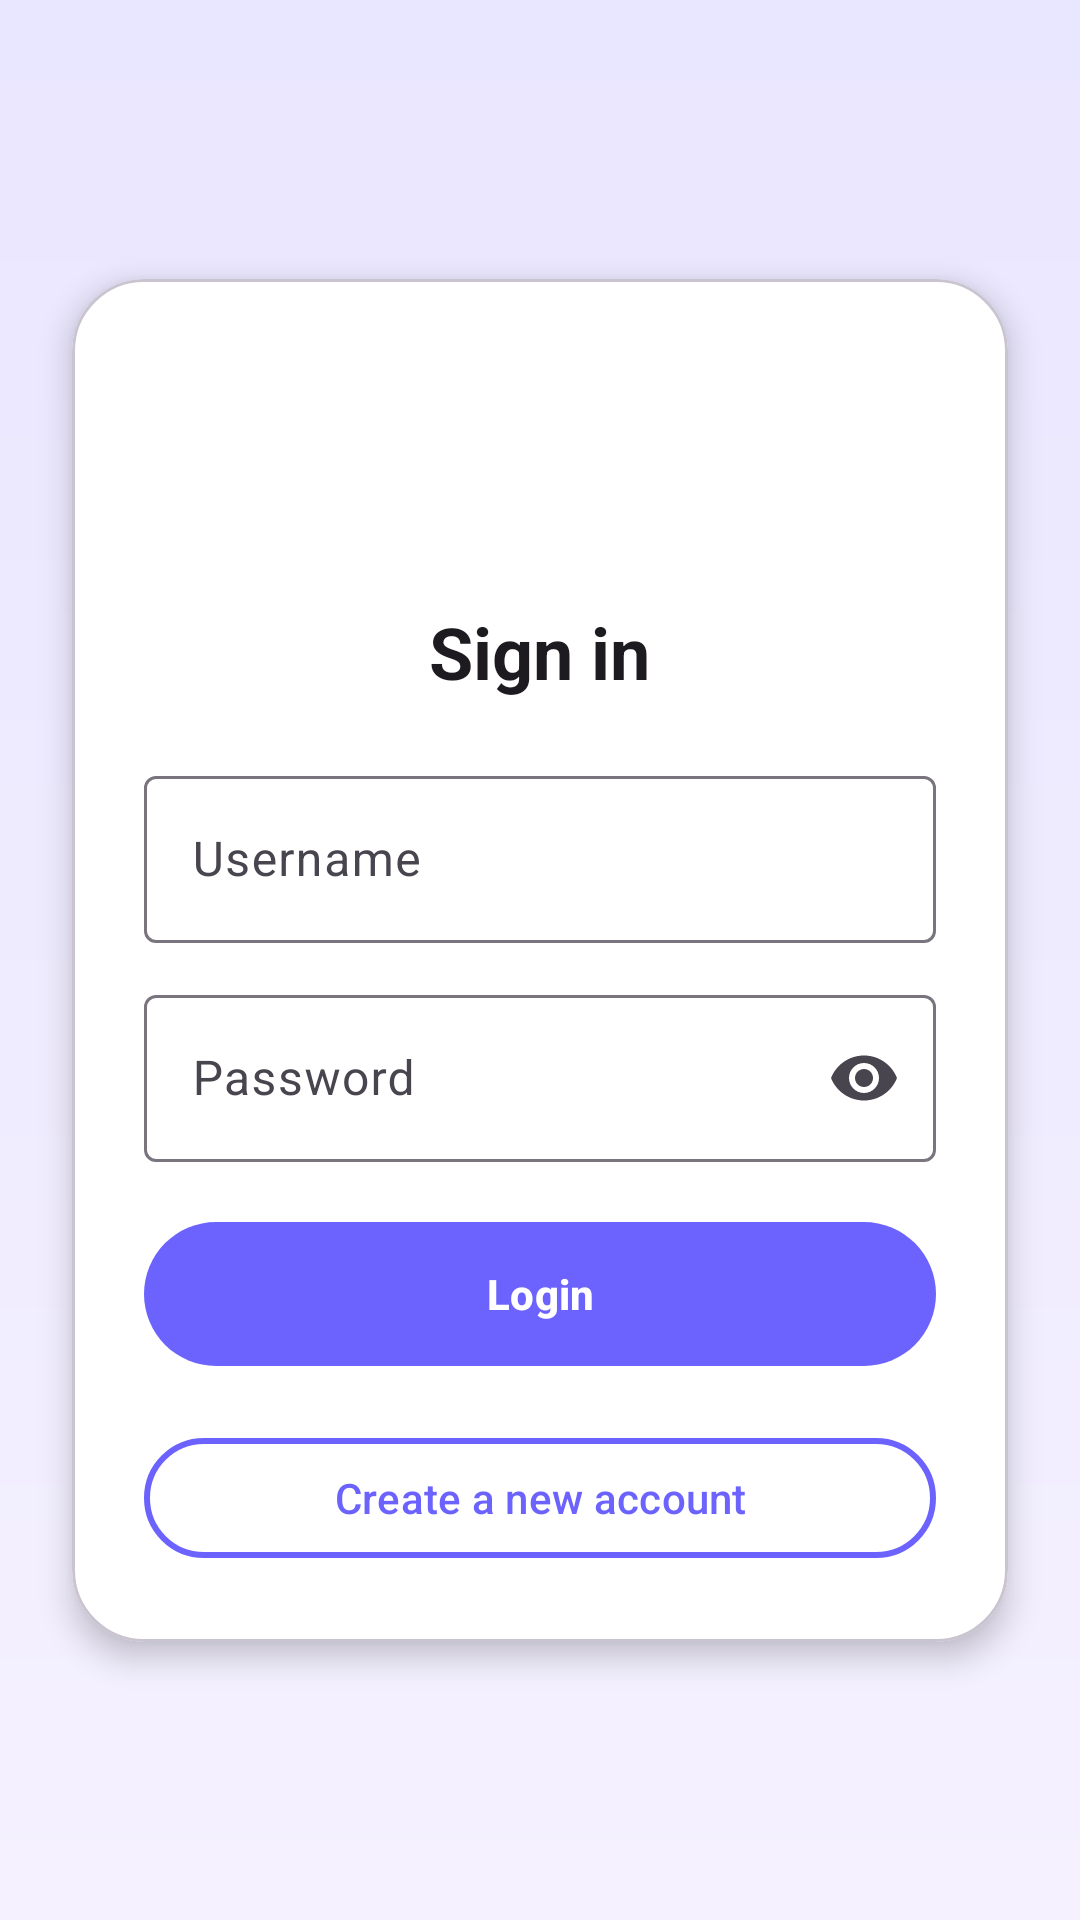

Android layout source for this screen:
<!-- AndroidManifest.xml: application theme Theme.Project02 -->
<!-- res/layout/activity_login.xml -->
<?xml version="1.0" encoding="utf-8"?>
<androidx.constraintlayout.widget.ConstraintLayout
    xmlns:android="http://schemas.android.com/apk/res/android"
    xmlns:app="http://schemas.android.com/apk/res-auto"
    android:layout_width="match_parent"
    android:layout_height="match_parent"
    android:background="@drawable/bg_login_gradient">

    <com.google.android.material.card.MaterialCardView
        android:id="@+id/card"
        android:layout_width="0dp"
        android:layout_height="wrap_content"
        android:layout_margin="24dp"
        app:cardCornerRadius="24dp"
        app:cardElevation="6dp"
        app:cardBackgroundColor="@color/card_bg"
        app:layout_constraintTop_toTopOf="parent"
        app:layout_constraintBottom_toBottomOf="parent"
        app:layout_constraintStart_toStartOf="parent"
        app:layout_constraintEnd_toEndOf="parent">

        <LinearLayout
            android:layout_width="match_parent"
            android:layout_height="wrap_content"
            android:orientation="vertical"
            android:padding="24dp">
            
            <ImageView
                android:id="@+id/logo"
                android:layout_width="72dp"
                android:layout_height="72dp"
                android:layout_gravity="center_horizontal"
                android:src="@drawable/ic_account_black_24dp"
                android:contentDescription="@string/app_name"
                android:layout_marginBottom="12dp"/>

            <TextView
                android:id="@+id/title"
                android:layout_width="wrap_content"
                android:layout_height="wrap_content"
                android:text="Sign in"
                android:textStyle="bold"
                android:textSize="24sp"
                android:textColor="?attr/colorOnBackground"
                android:layout_gravity="center_horizontal"
                android:layout_marginBottom="20dp"/>

            <com.google.android.material.textfield.TextInputLayout
                android:id="@+id/usernameLayout"
                style="@style/Widget.Material3.TextInputLayout.OutlinedBox"
                android:layout_width="match_parent"
                android:layout_height="wrap_content"
                android:hint="Username"
                android:layout_marginBottom="12dp">

                <com.google.android.material.textfield.TextInputEditText
                    android:id="@+id/usernameField"
                    android:layout_width="match_parent"
                    android:layout_height="wrap_content"
                    android:inputType="textPersonName" />
            </com.google.android.material.textfield.TextInputLayout>

            <com.google.android.material.textfield.TextInputLayout
                android:id="@+id/passwordLayout"
                style="@style/Widget.Material3.TextInputLayout.OutlinedBox"
                android:layout_width="match_parent"
                android:layout_height="wrap_content"
                android:hint="Password"
                app:endIconMode="password_toggle"
                android:layout_marginBottom="20dp">

                <com.google.android.material.textfield.TextInputEditText
                    android:id="@+id/passwordField"
                    android:layout_width="match_parent"
                    android:layout_height="wrap_content"
                    android:inputType="textPassword" />
            </com.google.android.material.textfield.TextInputLayout>

            <TextView
                android:id="@+id/errorMessage"
                android:layout_width="match_parent"
                android:layout_height="wrap_content"
                android:textColor="@color/error_red"
                android:textSize="13sp"
                android:visibility="gone"
                android:layout_marginBottom="8dp" />

            <com.google.android.material.button.MaterialButton
                android:id="@+id/loginButton"
                android:layout_width="match_parent"
                android:layout_height="48dp"
                android:text="Login"
                android:textAllCaps="false"
                android:textStyle="bold"
                android:background="@drawable/bg_button_primary"
                android:layout_marginBottom="10dp"/>

            <com.google.android.material.button.MaterialButton
                android:id="@+id/createAccountButton"
                style="?attr/materialButtonOutlinedStyle"
                android:layout_width="match_parent"
                android:layout_height="48dp"
                android:text="Create a new account"
                android:textAllCaps="false"
                android:layout_marginTop="10dp"
                app:cornerRadius="24dp"
                app:strokeColor="@color/purple_500"
                app:strokeWidth="2dp"
                app:iconGravity="textStart"/>


        </LinearLayout>
    </com.google.android.material.card.MaterialCardView>

</androidx.constraintlayout.widget.ConstraintLayout>
<!-- resources referenced by this layout -->
<resources>
  <color name="card_bg">#FFFFFFFF</color>
  <color name="error_red">#D32F2F</color>
  <color name="purple_500">#6C63FF</color>
  <!-- drawable bg_button_primary (drawable) -->
  <ripple xmlns:android="http://schemas.android.com/apk/res/android"
      android:color="?attr/colorPrimary">
      <item>
          <shape android:shape="rectangle">
              <corners android:radius="24dp" />
              <solid android:color="@color/purple_500" />
          </shape>
      </item>
  </ripple>
  <!-- drawable bg_login_gradient (drawable) -->
  <?xml version="1.0" encoding="utf-8"?>
  <shape xmlns:android="http://schemas.android.com/apk/res/android"
      android:shape="rectangle">
      <gradient
          android:startColor="@color/bg_top"
          android:endColor="@color/bg_bottom"
          android:angle="90" />
  </shape>
  <string name="app_name">Project02</string>
  <style name="Theme.Project02" parent="Theme.Material3.Light.NoActionBar">
          <item name="android:statusBarColor">@android:color/transparent</item>
          <item name="android:navigationBarColor">@android:color/transparent</item>
  
          
          <item name="colorPrimary">@color/purple_500</item>
          <item name="colorOnPrimary">@android:color/white</item>
          <item name="colorSecondary">@color/purple_200</item>
  
          
          <item name="textInputStyle">@style/Widget.Material3.TextInputLayout.OutlinedBox</item>
      </style>
  <color name="bg_top">#F5F1FF</color>
  <color name="bg_bottom">#E9E6FF</color>
  <color name="purple_200">#BB86FC</color>
</resources>
